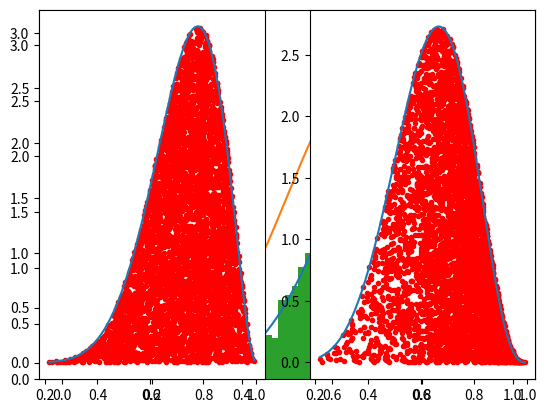

This chart was generated by the following Python code:
import math
import random
import numpy as np
import matplotlib.pyplot as plt
step = 1/50
t = np.arange(0, 1 + step, step)

def simulate_RV(n):
    result = []
    while len(result) < n:
        a = [random.random() for i in range(10)]
        a.sort()
        result.append(a[7])
    return sorted(result)

def func_a(x):
    a = math.factorial(10)
    b = math.factorial(7)
    c = math.factorial(2)
    return( a * (x**7) * (1-x)**2 / (b*c))

def func_b(x):
    a = math.factorial(10)
    b = math.factorial(6)
    c = math.factorial(3)
    return ( a * (x**6) * (1-x)**3 / (b*c) )

def hist():
    step = 1/50
    t = np.arange(0, 1 + step, step)
    plt.hist(simulate_RV(5000), bins=50, density=1)

def main():
    a1 = np.linspace(0,1,10000)
    b1 = [func_a(i) for i in a1]
    c1 = [func_b(i) for i in a1]
    plt.plot(a1,b1)
    plt.plot(a1,c1)
    hist()
    plt.show()
    a = simulate_RV(5000)
    fa = [func_a(i)*random.random() for i in a]
    fb = [func_b(i)*random.random() for i in a]
    la = [func_a(i) for i in a]
    lb = [func_b(i) for i in a]
    plt.subplot(121)
    plt.plot(a,fa,'r.')
    plt.plot(a,la)
    plt.subplot(122)
    plt.plot(a,fb,'r.')
    plt.plot(a,lb)
    plt.show()
    print('I think function a is the proper density function. We multiplied each value of f(x) with random.random(), this would result in if a column has a lot of points (the density is high), it will be evenly spread out across the column. This should yield us a relatively evenly spread out graph. However, for function b, if we compare the left and the right side, points that should have equal density have different number of points plotted. The cloud of points is not evenly spread out. Thus, b is not the proper density function.')

if __name__ == "__main__":
    main()
